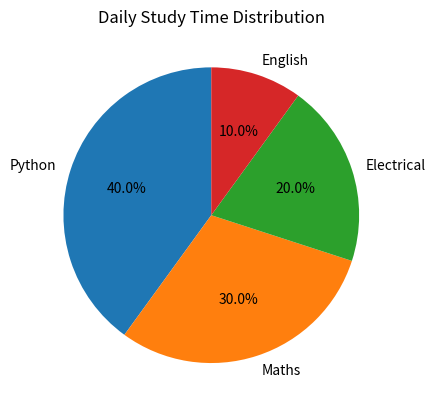

Recreate this plot in Python.
import matplotlib.pyplot as plt

subjects = ["Python", "Maths", "Electrical", "English"]
hours = [4, 3, 2, 1]

plt.pie(
    hours,
    labels=subjects,
    autopct="%1.1f%%",
    startangle=90
)

plt.title("Daily Study Time Distribution")

plt.show()
